Run: headless pygame with SDL's dummy video driver; simulated clock (each Clock.tick advances the game by its frame time, no real sleeping); random seed 0; keys injected as events and as key.get_pressed() state; no mouse input.
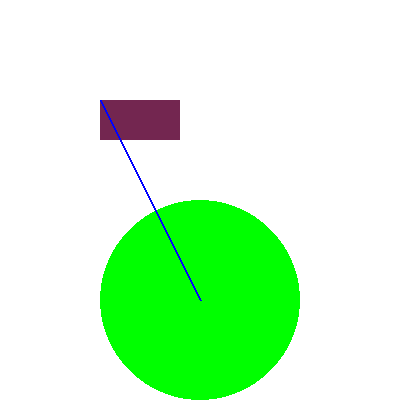
Frame 1 of 4 · flips 1–60 · no input
Frame 2 of 4 · flips 61–180 · tapped SPACE, RETURN · held RIGHT (→), D · screen unchanged from frame 1, image omitted
Frame 3 of 4 · flips 181–300 · held DOWN (↓), S · screen unchanged from frame 2, image omitted
Frame 4 of 4 · flips 301–420 · held LEFT (←), A, UP (↑), W · screen unchanged from frame 3, image omitted

The pygame program that drew these frames:

import sys
import pygame

pygame.init()
width = 400
height = 400

surface = pygame.display.set_mode((width, height))
pygame.display.set_caption('Rectangulos')

white = (255,255,255)
red = (115,38,80)
green = (0,255,0)
blue = (0,0,255)

while True:
    for event in pygame.event.get():
        if event.type == pygame.QUIT:
            pygame.quit()
            sys.exit()

    surface.fill(white)
    # draw
    # 1. Donde se va a dibujar
    # 2. Color
    # 3. Figura
    pygame.draw.rect(surface, red, (100, 100, 80, 40))
    pygame.draw.circle(surface, green, (200, 300), 100)
    pygame.draw.line(surface, blue, (100, 100), (200, 300), 2 )
    pygame.display.update()
